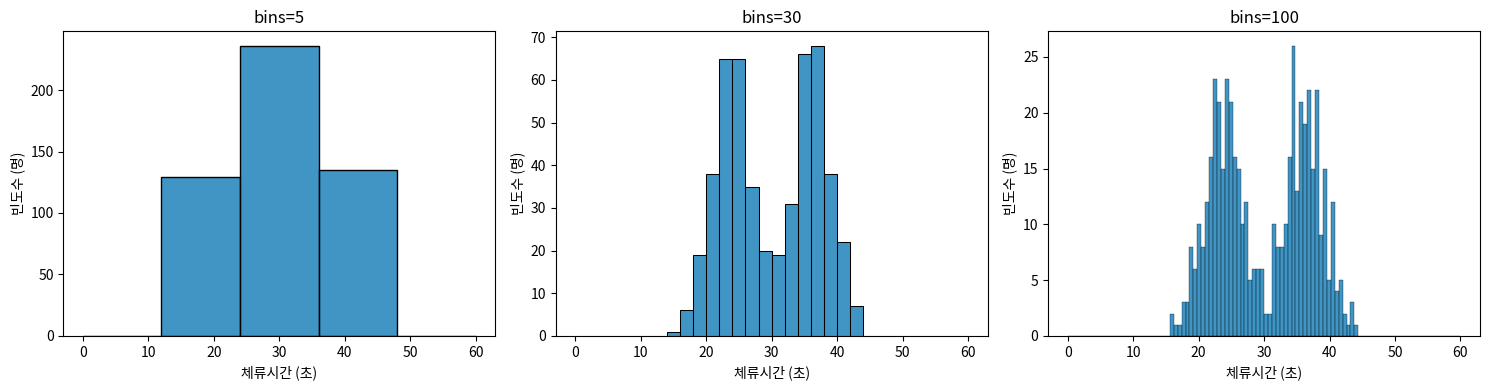

Python code for this plot:
# [실습 2] bins의 함정: 동일한 쌍봉 데이터에 bins만 5/30/100으로 바꾼 3패널 비교
# 1장 02절에서 확정한 표준 셋업 스니펫이 실행된 상태를 전제합니다.

# --- [실습 1]에서 이어받음 (단독 실행을 위한 재선언) ---
import numpy as np
import pandas as pd
import seaborn as sns
import matplotlib.pyplot as plt

np.random.seed(42)
group_a = np.random.normal(30, 5, 500)
group_b_short = np.random.normal(24, 3, 250)
group_b_long = np.random.normal(36, 3, 250)
group_b = np.concatenate([group_b_short, group_b_long])
df = pd.DataFrame({
    '그룹': ['A'] * 500 + ['B'] * 500,
    '체류시간': np.concatenate([group_a, group_b])
})
# ------------------------------------------------------

# 완전히 동일한 B안 쌍봉형 데이터에 bins 값만 다르게 조작하여 1행 3열로 비교합니다.
fig, axes = plt.subplots(1, 3, figsize=(15, 4))
bins_list = [5, 30, 100]

# 양극화가 뚜렷한 B그룹 데이터만 필터링
bimodal_data = df[df['그룹'] == 'B']['체류시간']

for ax, b in zip(axes, bins_list):
    sns.histplot(
        x=bimodal_data, bins=b, binrange=(0, 60), 
        color='#0072B2', ax=ax
    )
    ax.set_title(f"bins={b}")
    ax.set_xlabel("체류시간 (초)")
    ax.set_ylabel("빈도수 (명)")

plt.tight_layout()
plt.show()
